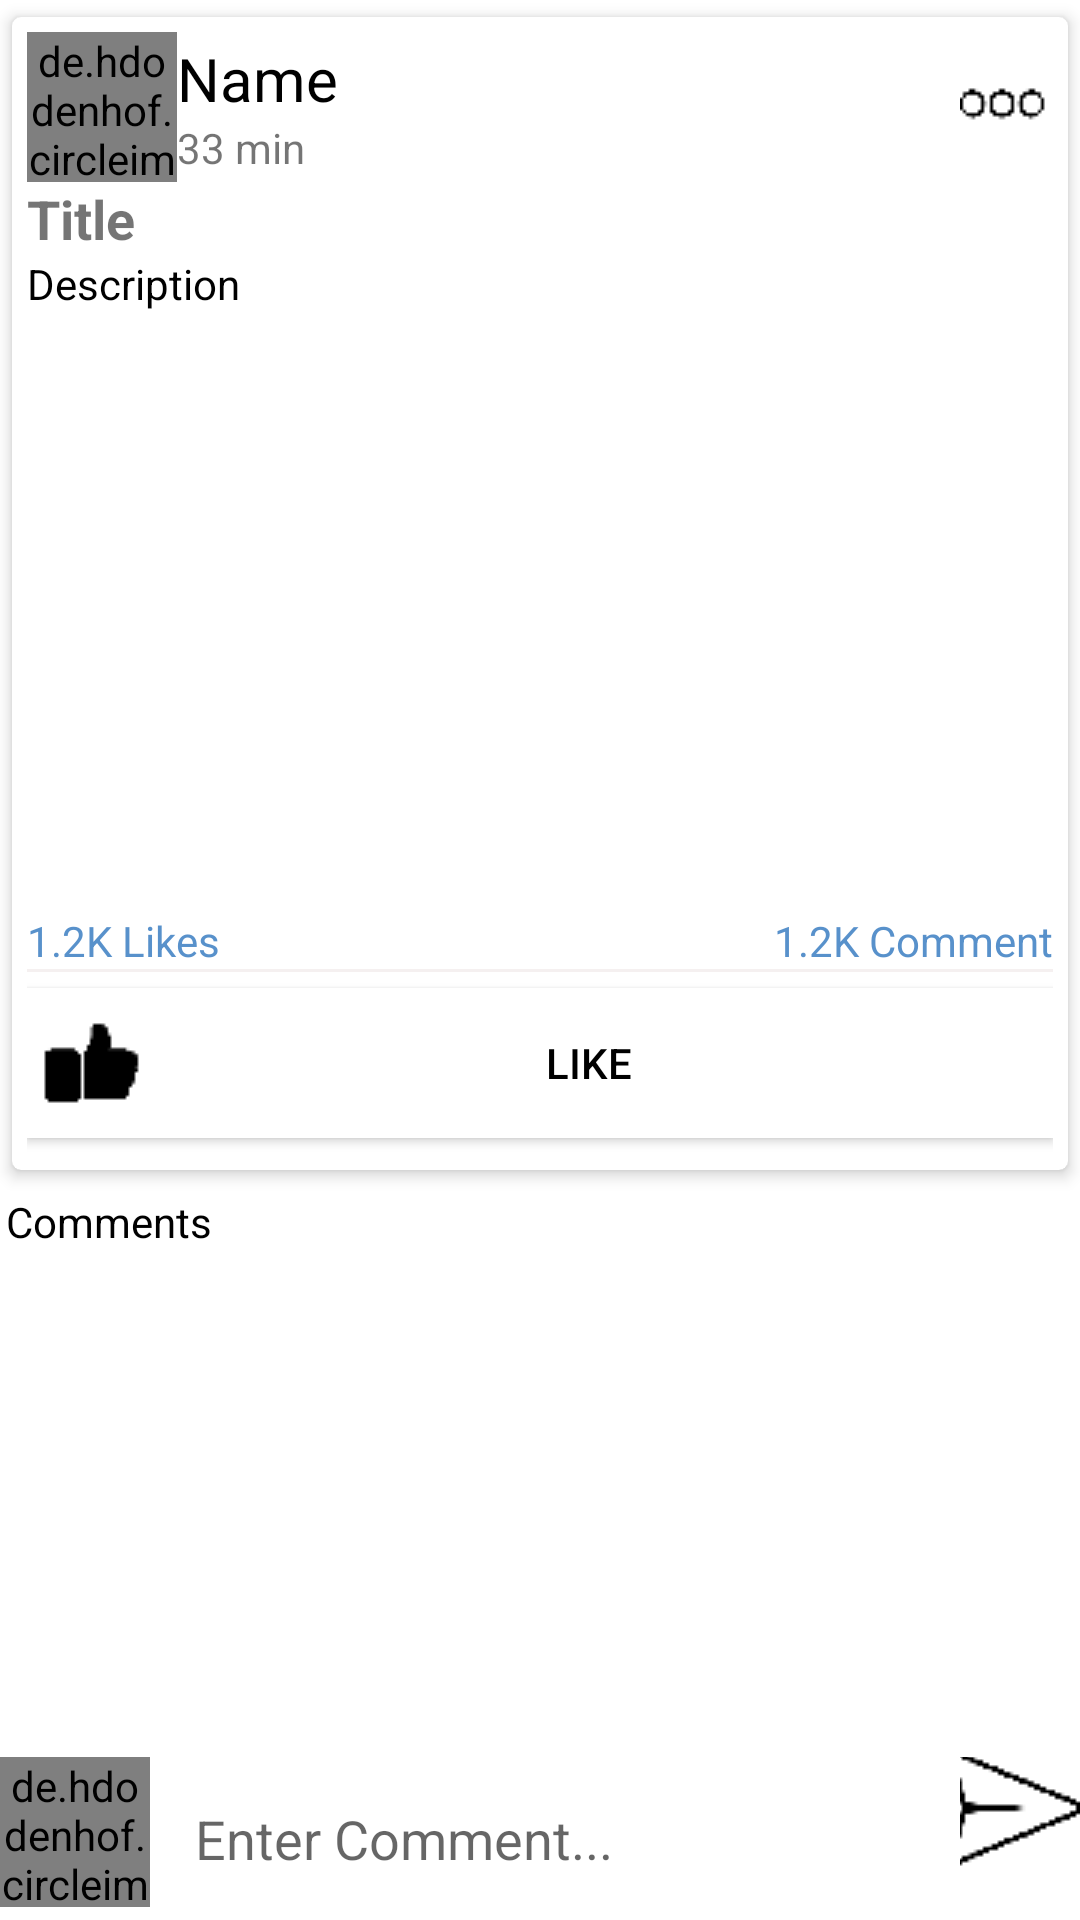

Write the Android layout XML for this screen, with the resource values it uses.
<!-- AndroidManifest.xml: application theme Theme.FinalProject -->
<!-- res/layout/activity_post_details.xml -->
<?xml version="1.0" encoding="utf-8"?>
<RelativeLayout
    xmlns:android="http://schemas.android.com/apk/res/android"
    xmlns:app="http://schemas.android.com/apk/res-auto"
    xmlns:tools="http://schemas.android.com/tools"
    android:layout_width="match_parent"
    android:layout_height="match_parent"
    tools:context=".PostDetailsActivity">

    <androidx.core.widget.NestedScrollView
        android:layout_width="match_parent"
        android:layout_height="match_parent"
        android:layout_above="@id/commentsa">

        <LinearLayout
            android:layout_width="wrap_content"
            android:layout_height="wrap_content"
            android:orientation="vertical">

            <androidx.cardview.widget.CardView
                android:layout_width="match_parent"
                android:layout_height="wrap_content"
                android:orientation="vertical"
                app:cardBackgroundColor="@color/colorWhite"
                app:cardCornerRadius="3dp"
                app:cardElevation="3dp"
                app:cardUseCompatPadding="true"
                app:contentPadding="5dp">

                <LinearLayout
                    android:layout_width="match_parent"
                    android:layout_height="wrap_content"
                    android:orientation="vertical">

                    <LinearLayout
                        android:id="@+id/profilelayout"
                        android:layout_width="match_parent"
                        android:layout_height="wrap_content"
                        android:gravity="center_vertical"
                        android:orientation="horizontal">

                        <de.hdodenhof.circleimageview.CircleImageView
                            android:id="@+id/pictureco"
                            android:layout_width="50dp"
                            android:layout_height="50dp"
                            android:scaleType="centerCrop"
                            android:src="@drawable/profile_image" />

                        <LinearLayout
                            android:layout_width="0dp"
                            android:layout_height="wrap_content"
                            android:layout_weight="1"
                            android:orientation="vertical">

                            <TextView
                                android:id="@+id/unameco"
                                android:layout_width="wrap_content"
                                android:layout_height="wrap_content"
                                android:text="Name"
                                android:textColor="@color/colorBlack"
                                android:textSize="20sp" />

                            <TextView
                                android:id="@+id/utimeco"
                                android:layout_width="wrap_content"
                                android:layout_height="wrap_content"
                                android:text="33 min" />

                        </LinearLayout>

                        <ImageButton
                            android:id="@+id/morebtn"
                            android:layout_width="wrap_content"
                            android:layout_height="wrap_content"
                            android:background="@null"
                            android:src="@drawable/ic_more" />

                    </LinearLayout>

                    <TextView
                        android:id="@+id/ptitleco"
                        android:layout_width="match_parent"
                        android:layout_height="wrap_content"
                        android:text="Title"
                        android:textSize="18sp"
                        android:textStyle="bold" />

                    <TextView
                        android:id="@+id/descriptco"
                        android:layout_width="match_parent"
                        android:layout_height="wrap_content"
                        android:text="Description"
                        android:textColor="@color/colorBlack" />

                    <ImageView
                        android:id="@+id/pimagetvco"
                        android:layout_width="match_parent"
                        android:layout_height="200dp"
                        android:background="@color/colorWhite" />

                    <LinearLayout
                        android:layout_width="match_parent"
                        android:layout_height="wrap_content"
                        android:orientation="horizontal">


                        <TextView
                            android:id="@+id/plikebco"
                            android:layout_width="match_parent"
                            android:layout_height="wrap_content"
                            android:layout_weight="1"
                            android:text="1.2K Likes"
                            android:textColor="@color/colorPrimary" />

                        <TextView
                            android:id="@+id/pcommenttv"
                            android:layout_width="match_parent"
                            android:layout_height="wrap_content"
                            android:layout_weight="1"
                            android:text="1.2K Comment"
                            android:textAlignment="textEnd"
                            android:textColor="@color/colorPrimary" />
                    </LinearLayout>

                    <View
                        android:layout_width="match_parent"
                        android:layout_height="1dp"
                        android:background="#F5F0F0" />

                    <LinearLayout
                        android:layout_width="match_parent"
                        android:layout_height="61dp"
                        android:gravity="center"
                        android:orientation="horizontal">

                        <Button
                            android:id="@+id/like"
                            android:layout_width="wrap_content"
                            android:layout_height="50sp"
                            android:layout_weight="1"
                            android:autoLink="all"
                            android:background="@color/colorWhite"
                            android:drawableStart="@drawable/ic_like"
                            android:drawableLeft="@drawable/ic_like"
                            android:padding="5dp"
                            android:text="Like" />

                    </LinearLayout>

                </LinearLayout>

            </androidx.cardview.widget.CardView>

            <TextView
                android:layout_width="match_parent"
                android:layout_height="wrap_content"


                android:drawablePadding="5dp"
                android:padding="2dp"
                android:text="Comments"
                android:textColor="@color/colorBlack" />

            <androidx.recyclerview.widget.RecyclerView
                android:id="@+id/recyclecomment"
                android:layout_width="match_parent"
                android:layout_height="wrap_content" />
        </LinearLayout>

    </androidx.core.widget.NestedScrollView>

    <RelativeLayout
        android:id="@+id/commentsa"
        android:layout_width="match_parent"
        android:layout_height="wrap_content"
        android:layout_alignParentBottom="true">

        <de.hdodenhof.circleimageview.CircleImageView
            android:id="@+id/commentimge"
            android:layout_width="50dp"
            android:layout_height="50dp"
            android:src="@drawable/profile_image" />

        <EditText
            android:id="@+id/typecommet"
            android:layout_width="match_parent"
            android:layout_height="wrap_content"
            android:layout_toStartOf="@id/sendcomment"
            android:layout_toEndOf="@id/commentimge"
            android:layout_weight="1"
            android:background="@color/colorWhite"
            android:hint="Enter Comment..."
            android:inputType="textCapSentences|textMultiLine"
            android:padding="15dp" />

        <ImageButton
            android:id="@+id/sendcomment"
            android:layout_width="40dp"
            android:layout_height="40dp"
            android:layout_alignParentRight="true"
            android:background="@color/colorWhite"
            android:src="@drawable/send_message" />

    </RelativeLayout>

</RelativeLayout>
<!-- resources referenced by this layout -->
<resources>
  <color name="colorBlack">#000000</color>
  <color name="colorPrimary">#CC2E76BE</color>
  <color name="colorWhite">#fff</color>
  <!-- drawable ic_like: png bitmap (drawable-v24, 369 bytes) -->
  <!-- drawable ic_more: png bitmap (drawable, 1586 bytes) -->
  <!-- drawable send_message: png bitmap (drawable, 753 bytes) -->
  <style name="Theme.FinalProject" parent="Theme.MaterialComponents.DayNight.DarkActionBar">
          
          <item name="colorPrimary">@color/purple_500</item>
          <item name="colorPrimaryVariant">@color/purple_700</item>
          <item name="colorOnPrimary">@color/white</item>
          
          
          <item name="colorPrimaryDark">@color/colorPrimaryDark</item>
          <item name="colorAccent">@color/colorAccent</item>
          <item name="android:textColorPrimary">@android:color/black</item>
  
          
          <item name="colorSecondary">@color/teal_200</item>
          <item name="colorSecondaryVariant">@color/teal_700</item>
          <item name="colorOnSecondary">@color/black</item>
          
          <item name="android:statusBarColor">?attr/colorPrimaryVariant</item>
          
      </style>
  <color name="purple_500">#FF6200EE</color>
  <color name="purple_700">#FF3700B3</color>
  <color name="white">#FFFFFFFF</color>
  <color name="colorPrimaryDark">#CC073D74</color>
  <color name="colorAccent">#0A527E</color>
  <color name="teal_200">#FF03DAC5</color>
  <color name="teal_700">#FF018786</color>
  <color name="black">#FF000000</color>
</resources>
